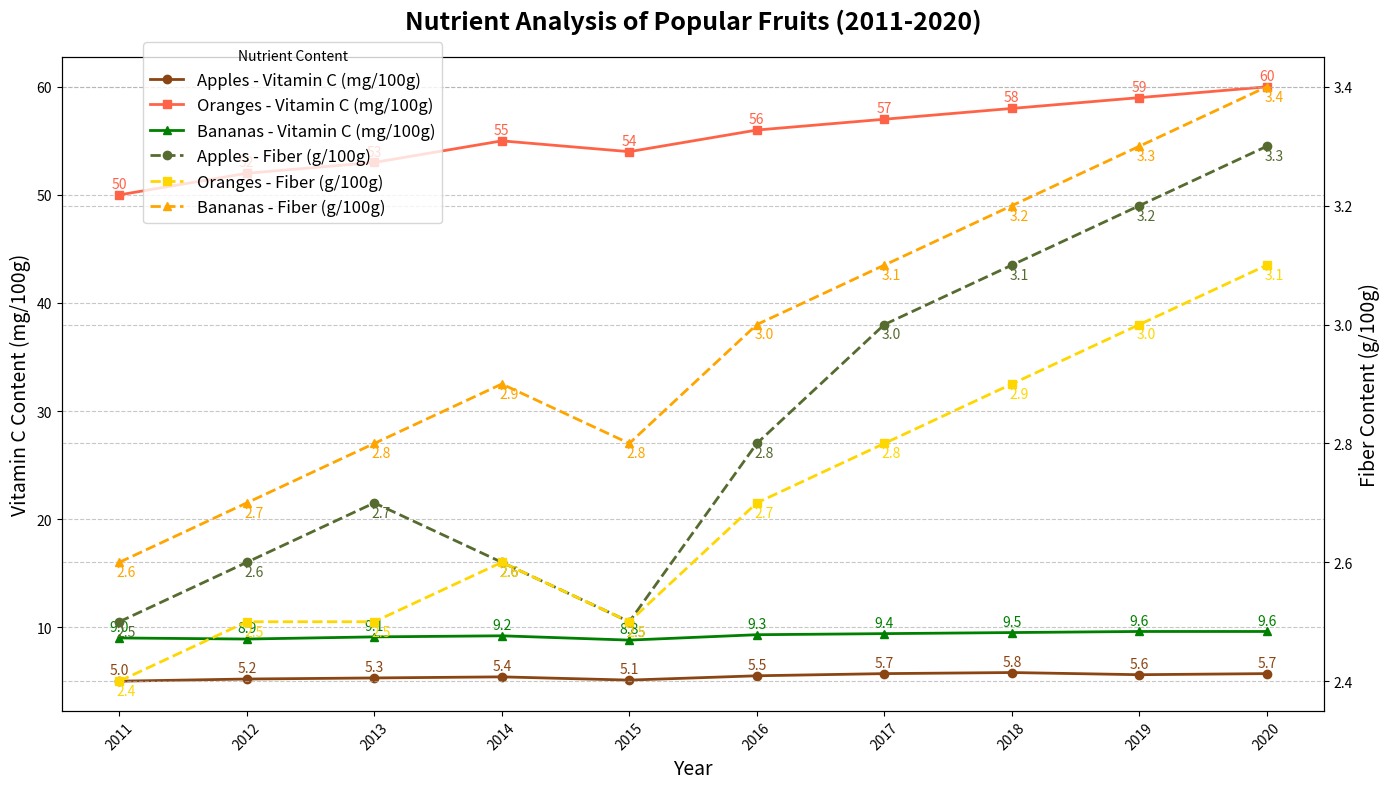

This figure's Python source:
import matplotlib.pyplot as plt
import numpy as np

# Data preparation
years = np.arange(2011, 2021)
apples_vitamin_c = np.array([5, 5.2, 5.3, 5.4, 5.1, 5.5, 5.7, 5.8, 5.6, 5.7])
apples_fiber = np.array([2.5, 2.6, 2.7, 2.6, 2.5, 2.8, 3.0, 3.1, 3.2, 3.3])
oranges_vitamin_c = np.array([50, 52, 53, 55, 54, 56, 57, 58, 59, 60])
oranges_fiber = np.array([2.4, 2.5, 2.5, 2.6, 2.5, 2.7, 2.8, 2.9, 3.0, 3.1])
bananas_vitamin_c = np.array([9, 8.9, 9.1, 9.2, 8.8, 9.3, 9.4, 9.5, 9.6, 9.6])
bananas_fiber = np.array([2.6, 2.7, 2.8, 2.9, 2.8, 3.0, 3.1, 3.2, 3.3, 3.4])

# Plotting
fig, ax1 = plt.subplots(figsize=(14, 8))

# Plot Vitamin C content with shuffled colors
ax1.plot(years, apples_vitamin_c, color='#8B4513', marker='o', linestyle='-', linewidth=2, label='Apples - Vitamin C (mg/100g)')
ax1.plot(years, oranges_vitamin_c, color='#FF6347', marker='s', linestyle='-', linewidth=2, label='Oranges - Vitamin C (mg/100g)')
ax1.plot(years, bananas_vitamin_c, color='#008000', marker='^', linestyle='-', linewidth=2, label='Bananas - Vitamin C (mg/100g)')

# Add secondary y-axis for Fiber content with shuffled colors
ax2 = ax1.twinx()
ax2.plot(years, apples_fiber, color='#556B2F', marker='o', linestyle='--', linewidth=2, label='Apples - Fiber (g/100g)')
ax2.plot(years, oranges_fiber, color='#FFD700', marker='s', linestyle='--', linewidth=2, label='Oranges - Fiber (g/100g)')
ax2.plot(years, bananas_fiber, color='#FFA500', marker='^', linestyle='--', linewidth=2, label='Bananas - Fiber (g/100g)')

# Title and labels
ax1.set_title("Nutrient Analysis of Popular Fruits (2011-2020)", fontsize=18, weight='bold', pad=20)
ax1.set_xlabel("Year", fontsize=14)
ax1.set_ylabel("Vitamin C Content (mg/100g)", fontsize=14, color='black')
ax2.set_ylabel("Fiber Content (g/100g)", fontsize=14, color='black')

# Customize ticks
ax1.set_xticks(years)
ax1.set_xticklabels(years, rotation=45)
ax1.yaxis.grid(True, linestyle='--', alpha=0.7)
ax2.yaxis.grid(True, linestyle='--', alpha=0.7)

# Add legend
fig.legend(loc='upper left', bbox_to_anchor=(0.1, 0.95), title='Nutrient Content', fontsize=12)

# Add data labels for Vitamin C content with shuffled colors
for i in range(len(years)):
    ax1.annotate(f'{apples_vitamin_c[i]}', (years[i], apples_vitamin_c[i]), textcoords="offset points", xytext=(0, 5), ha='center', fontsize=10, color='#8B4513')
    ax1.annotate(f'{oranges_vitamin_c[i]}', (years[i], oranges_vitamin_c[i]), textcoords="offset points", xytext=(0, 5), ha='center', fontsize=10, color='#FF6347')
    ax1.annotate(f'{bananas_vitamin_c[i]}', (years[i], bananas_vitamin_c[i]), textcoords="offset points", xytext=(0, 5), ha='center', fontsize=10, color='#008000')

# Add data labels for Fiber content with shuffled colors
for i in range(len(years)):
    ax2.annotate(f'{apples_fiber[i]}', (years[i], apples_fiber[i]), textcoords="offset points", xytext=(5, -10), ha='center', fontsize=10, color='#556B2F')
    ax2.annotate(f'{oranges_fiber[i]}', (years[i], oranges_fiber[i]), textcoords="offset points", xytext=(5, -10), ha='center', fontsize=10, color='#FFD700')
    ax2.annotate(f'{bananas_fiber[i]}', (years[i], bananas_fiber[i]), textcoords="offset points", xytext=(5, -10), ha='center', fontsize=10, color='#FFA500')

# Ensure the layout is tight
plt.tight_layout()

# Show plot
plt.show()
